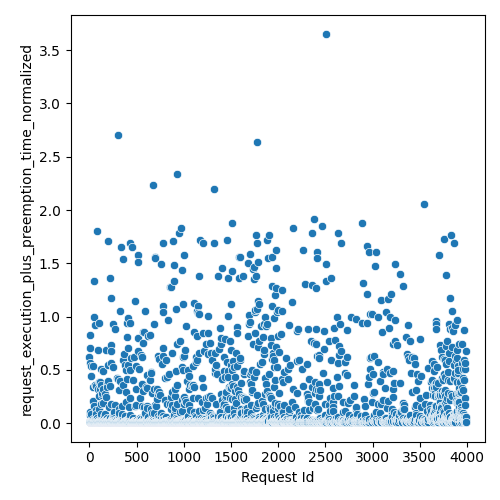

The data file committed next to this chart (first rows):
Request Id, request_execution_plus_preemption_time_n…
1, 0.8296
0, 0.6197
2, 0.7064
4, 0.0185
5, 0.009672
7, 0.02276
6, 0.5682
3, 0.0738
8, 0.1091
9, 0.01572
10, 0.009996
11, 0.01076
12, 0.4383
15, 0.01786
14, 0.5384
13, 0.009735
17, 0.01688
18, 0.009672
16, 0.009705
19, 0.08385
20, 0.01011
21, 0.009678
22, 0.009959
24, 0.009679
23, 0.01466
26, 0.009682
25, 0.009676
29, 0.009697
30, 0.009791
28, 0.01794
27, 0.009699
32, 0.01001
31, 0.01661
34, 0.01805
33, 0.009685
35, 0.009672
38, 0.009727
40, 0.5351
43, 0.0314
37, 0.03525
36, 0.01332
41, 0.2067
39, 0.01893
42, 0.3421
44, 0.02359
45, 0.9992
46, 0.02533
47, 0.01526
50, 0.01916
48, 0.01005
49, 1.336
51, 0.009772
52, 0.01004
53, 0.1591
54, 0.009675
55, 0.01639
56, 0.01799
58, 0.01648
57, 0.04481
61, 0.02659
... 2,844 more rows
